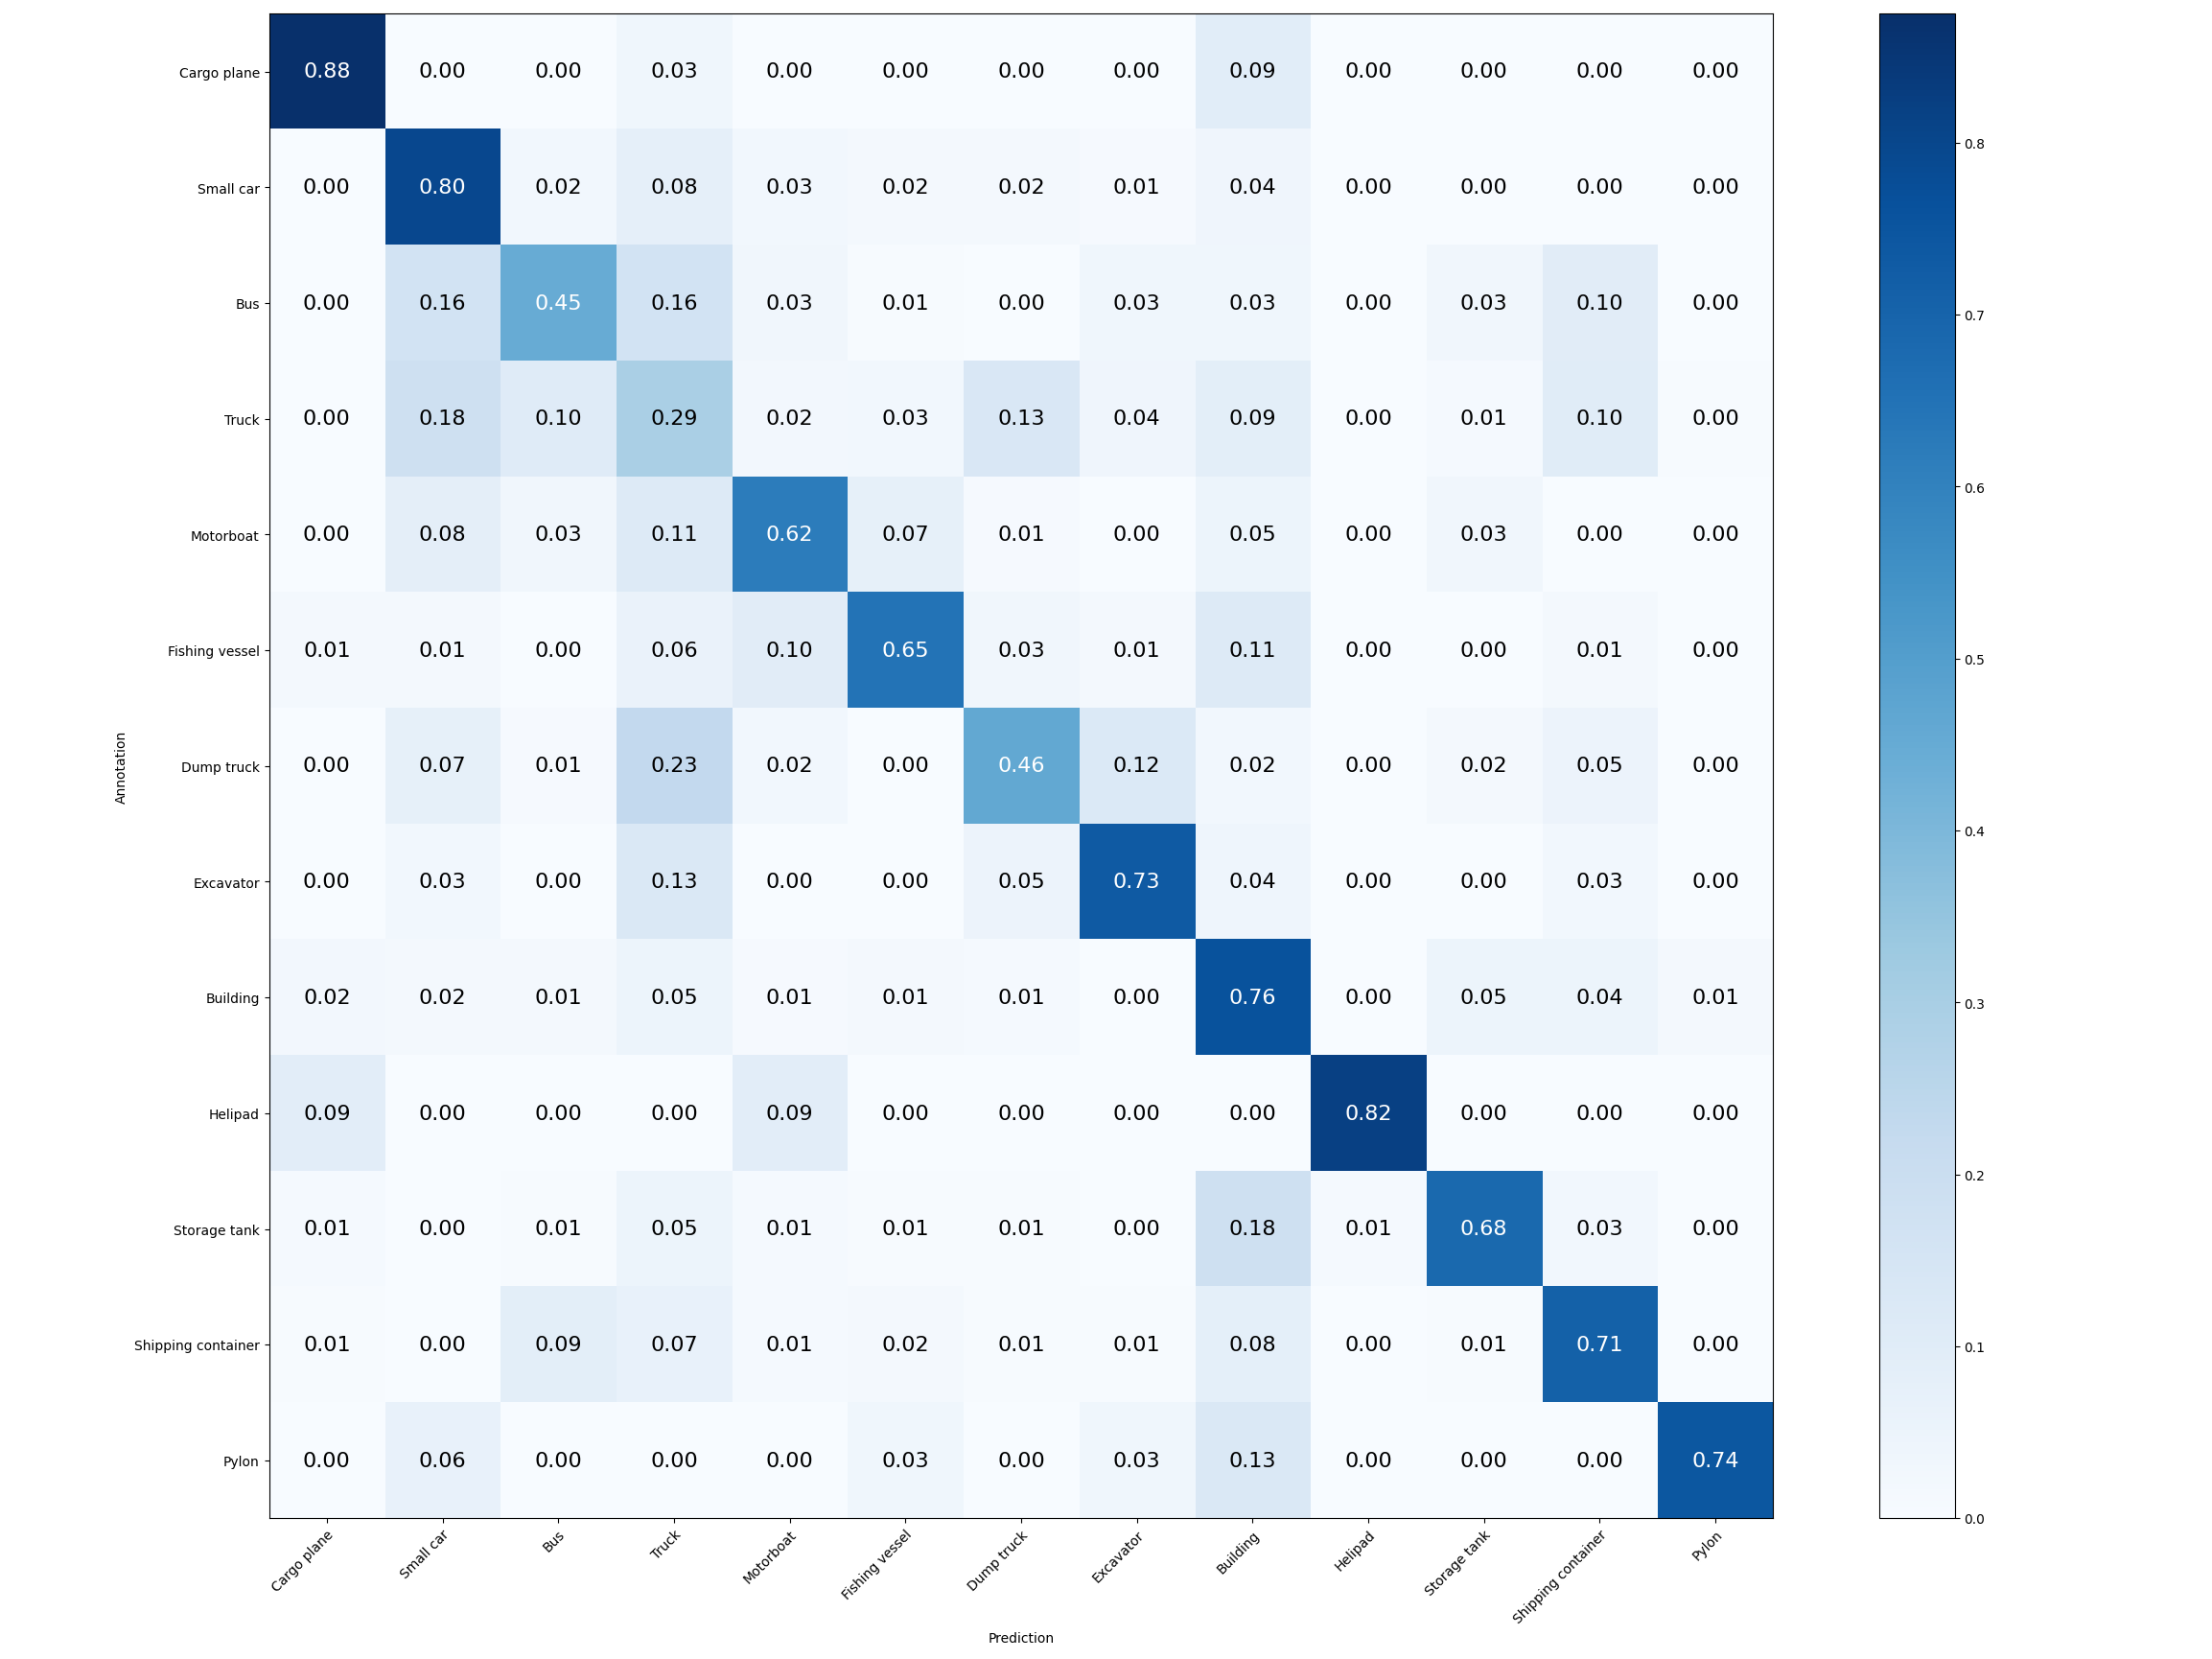

Values plotted in this chart, from the file beside it:
# Cargo plane, Small car, Bus, Truck, Motorboat, Fishing vessel, Dump truck, Excavator, Building, Helipad, Storage tank, Shipping container, Pylon
56, 0, 0, 2, 0, 0, 0, 0, 6, 0, 0, 0, 0
0, 264, 8, 25, 9, 5, 6, 3, 12, 0, 0, 0, 0
0, 29, 79, 29, 5, 1, 0, 6, 6, 0, 5, 17, 0
0, 40, 23, 65, 5, 6, 29, 8, 19, 0, 3, 22, 1
0, 9, 3, 12, 66, 8, 1, 0, 5, 0, 3, 0, 0
1, 1, 0, 4, 7, 46, 2, 1, 8, 0, 0, 1, 0
0, 9, 1, 28, 3, 0, 57, 15, 3, 0, 2, 6, 0
0, 2, 0, 10, 0, 0, 4, 58, 3, 0, 0, 2, 0
8, 6, 5, 17, 3, 5, 4, 0, 273, 0, 17, 16, 5
1, 0, 0, 0, 1, 0, 0, 0, 0, 9, 0, 0, 0
2, 0, 1, 7, 2, 1, 1, 0, 27, 2, 100, 4, 0
1, 0, 13, 10, 2, 3, 1, 1, 12, 0, 1, 108, 0
0, 2, 0, 0, 0, 1, 0, 1, 4, 0, 0, 0, 23
